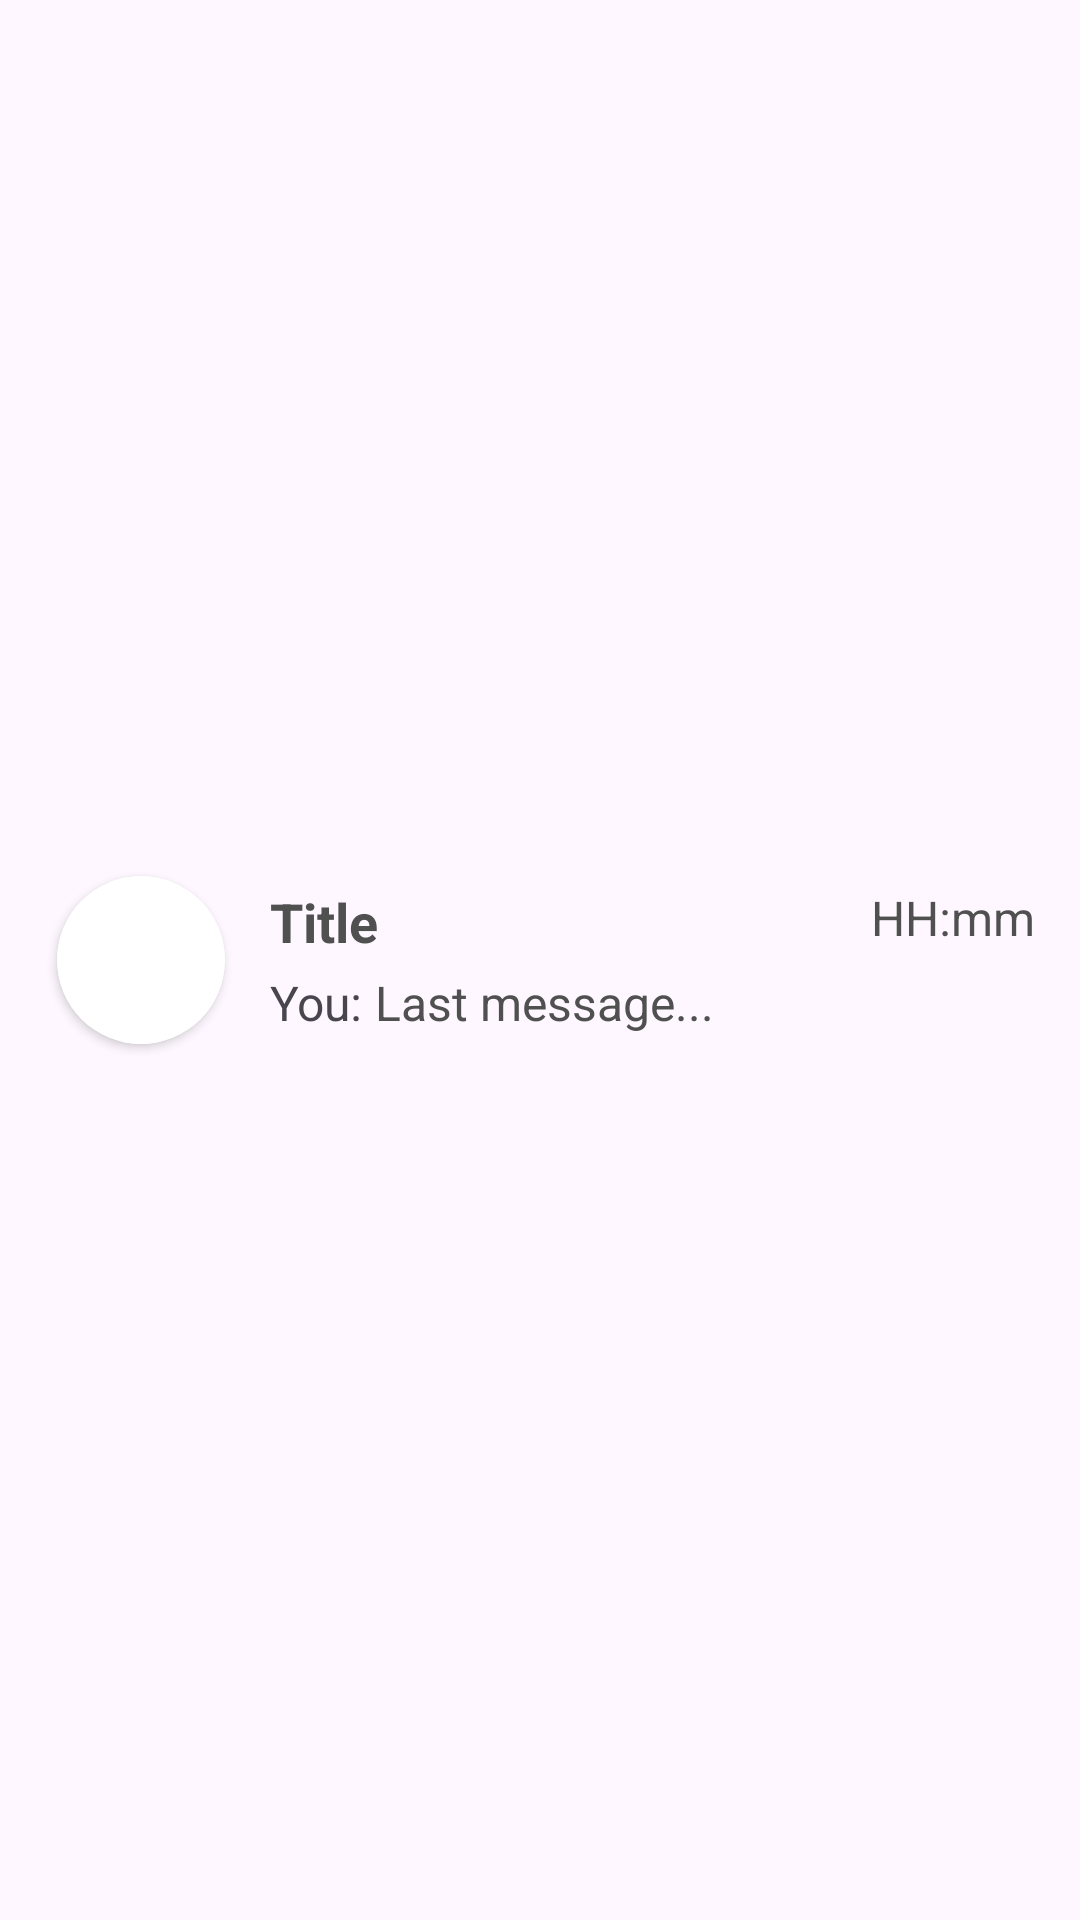

This screen was rendered from an Android layout file. Write that file and the resources it references.
<!-- AndroidManifest.xml: application theme Theme.FriendLocation -->
<!-- res/layout/all_chats_recycler_row.xml -->
<?xml version="1.0" encoding="utf-8"?>
<LinearLayout xmlns:android="http://schemas.android.com/apk/res/android"
    android:layout_width="match_parent"
    android:layout_height="wrap_content"
    android:background="?attr/selectableItemBackground"
    android:gravity="center_vertical"
    android:paddingVertical="8dp"
    android:paddingHorizontal="15dp">

    <include
        android:id="@+id/chat_preview_profile_pic"
        layout="@layout/profile_picture_view" />

    <LinearLayout
        android:layout_width="wrap_content"
        android:layout_height="wrap_content"
        android:layout_marginStart="11dp"
        android:orientation="vertical">

        <RelativeLayout
            android:layout_width="wrap_content"
            android:layout_height="wrap_content">

            <TextView
                android:id="@+id/chat_preview_title"
                android:layout_width="wrap_content"
                android:layout_height="wrap_content"
                android:layout_marginBottom="4sp"
                android:text="Title"
                android:textColor="@color/light_dark_text"
                android:textSize="18sp"
                android:textStyle="bold" />

            <TextView
                android:id="@+id/chat_preview_last_message_time"
                android:layout_width="wrap_content"
                android:layout_height="wrap_content"
                android:layout_alignParentEnd="true"
                android:text="HH:mm"
                android:textColor="@color/light_dark_text"
                android:textSize="16sp"
                android:textStyle="normal" />

        </RelativeLayout>

        <RelativeLayout
            android:layout_width="wrap_content"
            android:layout_height="wrap_content">

            <TextView
                android:id="@+id/chat_preview_text_before_message"
                android:layout_width="wrap_content"
                android:layout_height="wrap_content"
                android:layout_marginEnd="4sp"
                android:text="You:"
                android:textSize="16sp" />

            <TextView
                android:id="@+id/chat_preview_last_message"
                android:layout_width="wrap_content"
                android:layout_height="wrap_content"
                android:layout_toEndOf="@id/chat_preview_text_before_message"
                android:text="Last message..."
                android:textColor="@color/light_dark_text"
                android:textSize="16sp"
                android:textStyle="normal" />







        </RelativeLayout>
    </LinearLayout>

</LinearLayout>
<!-- res/layout/profile_picture_view.xml (included above) -->
<?xml version="1.0" encoding="utf-8"?>
<RelativeLayout xmlns:android="http://schemas.android.com/apk/res/android"
    xmlns:app="http://schemas.android.com/apk/res-auto"
    android:layout_width="wrap_content"
    android:layout_height="wrap_content">

    <androidx.cardview.widget.CardView
        android:layout_width="56dp"
        android:layout_height="56dp"
        android:layout_margin="4dp"
        app:cardCornerRadius="28dp">

        <ImageView
            android:id="@+id/user_photo_iv"
            android:layout_width="match_parent"
            android:layout_height="match_parent"
            android:background="@color/white"
            android:src="@drawable/baseline_person_24" />

    </androidx.cardview.widget.CardView>

</RelativeLayout>
<!-- resources referenced by this layout -->
<resources>
  <color name="light_dark_text">#505050</color>
  <color name="white">#FFFFFFFF</color>
  <style name="Theme.FriendLocation" parent="Base.Theme.FriendLocation" />
  <style name="Base.Theme.FriendLocation" parent="Theme.Material3.DayNight.NoActionBar">
          <item name="android:statusBarColor">@color/muted_cyan</item>
          
          
      </style>
  <color name="muted_cyan">#5EC4C4</color>
</resources>
